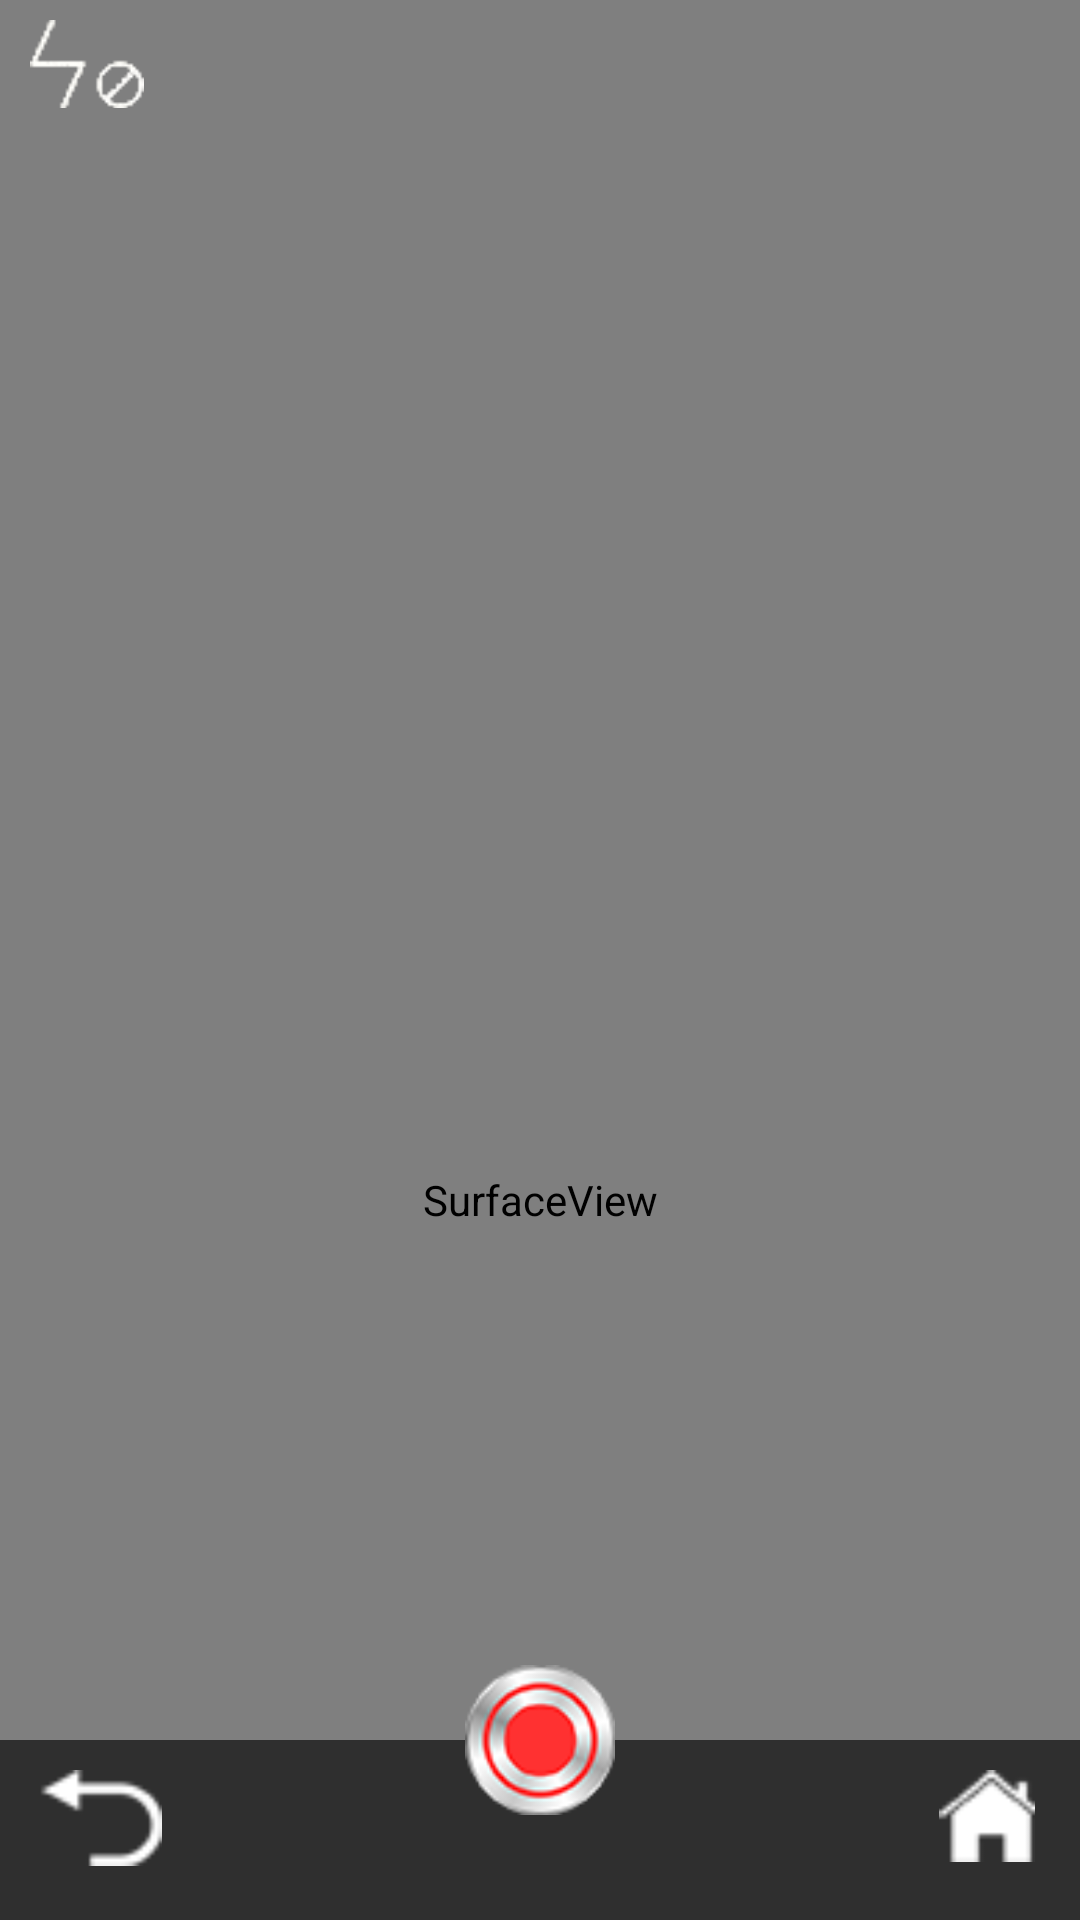

Write the Android layout XML for this screen, with the resource values it uses.
<!-- AndroidManifest.xml: application theme AppTheme -->
<!-- res/layout/camera_home.xml -->
<?xml version="1.0" encoding="utf-8"?>
<FrameLayout xmlns:android="http://schemas.android.com/apk/res/android"
    android:id="@+id/layout"
    android:layout_width="match_parent"
    android:layout_height="match_parent">


    
    <SurfaceView
        android:id="@+id/surfaceView"
        android:layout_width="fill_parent"
        android:layout_height="800dp"
        android:layout_centerInParent="true" />

    
    <RelativeLayout
        android:layout_width="match_parent"
        android:layout_height="match_parent">

        <View
            android:id="@+id/focus_index"
            android:layout_width="40dp"
            android:layout_height="40dp"
            android:layout_centerInParent="true"
            android:background="@drawable/camera_focus"
            android:visibility="invisible" />

        <ImageView
            android:id="@+id/img_camera_photo_focus_toast"
            android:layout_width="38dp"
            android:layout_height="wrap_content"
            android:layout_marginLeft="10dp"
            android:src="@drawable/img_flash_of" />

        

        <RelativeLayout
            android:layout_width="fill_parent"
            android:layout_height="120dp"
            android:layout_alignParentBottom="true">

            <RelativeLayout
                android:layout_width="match_parent"
                android:layout_height="60dp"
                android:layout_alignParentBottom="true"
                android:layout_centerVertical="true"
                android:background="#a0000000">

                <include
                    android:id="@+id/include_bottom_layout"
                    layout="@layout/include_bottom_menu_layout"
                    android:layout_width="match_parent"
                    android:layout_height="wrap_content" />

            </RelativeLayout>

            <ImageView
                android:id="@+id/action_button"
                android:layout_width="50dp"
                android:layout_height="50dp"
                android:layout_centerInParent="true"
                android:clickable="true"
                android:onClick="onClick"
                android:src="@drawable/img_camera_alf" />

        </RelativeLayout>

    </RelativeLayout>

</FrameLayout>
<!-- res/layout/include_bottom_menu_layout.xml (included above) -->
<?xml version="1.0" encoding="utf-8"?>

<RelativeLayout xmlns:android="http://schemas.android.com/apk/res/android"
    android:layout_width="match_parent"
    android:layout_height="wrap_content">

    <RelativeLayout
        android:layout_width="match_parent"
        android:layout_height="wrap_content">

        <ImageView
            android:id="@+id/img_return"
            android:layout_width="wrap_content"
            android:layout_height="wrap_content"
            android:padding="10dp"
            android:scaleType="center"
            android:src="@drawable/img_retrun" />


        <ImageView
            android:id="@+id/img_home"
            android:layout_width="wrap_content"
            android:layout_height="wrap_content"
            android:layout_alignParentRight="true"
            android:layout_marginRight="5dp"
            android:padding="10dp"
            android:src="@drawable/img_home" />
    </RelativeLayout>
</RelativeLayout>
<!-- resources referenced by this layout -->
<resources>
  <!-- drawable camera_focus (drawable) -->
  <?xml version="1.0" encoding="utf-8"?>
  <shape xmlns:android="http://schemas.android.com/apk/res/android" >
  
      <solid android:color="@android:color/transparent" />
  
      <stroke
          android:width="1dp"
          android:color="#00F1A0" />
      
  
  </shape>
  <!-- drawable img_camera_alf: png bitmap (drawable-ldpi, 8550 bytes) -->
  <!-- drawable img_flash_of: png bitmap (drawable-ldpi, 3316 bytes) -->
  <!-- drawable img_home: png bitmap (drawable-ldpi, 3180 bytes) -->
  <!-- drawable img_retrun: png bitmap (drawable-ldpi, 3206 bytes) -->
  <style name="AppTheme" parent="Theme.AppCompat.Light.NoActionBar">
          
          <item name="colorPrimary">@color/colorPrimary</item>
          <item name="colorPrimaryDark">@color/colorPrimaryDark</item>
          <item name="colorAccent">@color/colorAccent</item>
          
          <item name="android:windowFullscreen">true</item>
          <item name="android:windowNoTitle">true</item>
          <item name="windowActionBar">false</item>
          <item name="android:windowIsTranslucent">false</item>
      </style>
  <color name="colorPrimary">#3F51B5</color>
  <color name="colorPrimaryDark">#ff000000</color>
  <color name="colorAccent">#FF4081</color>
</resources>
